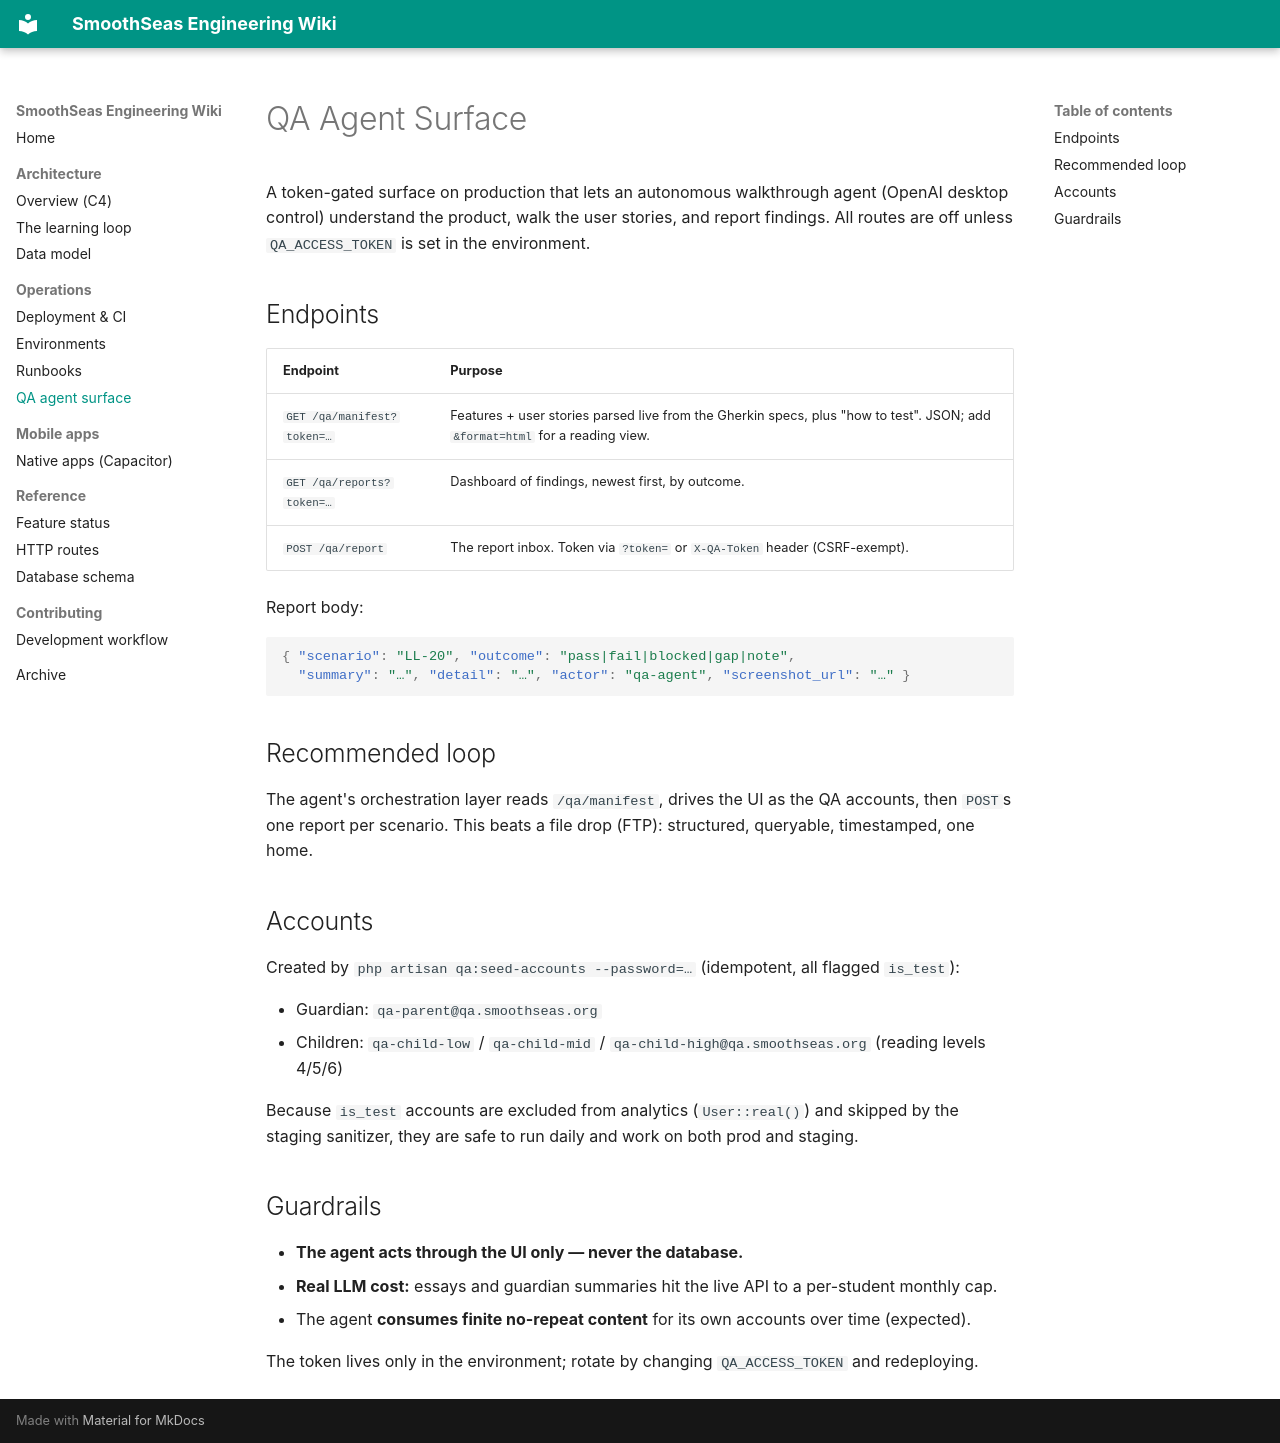

repository: ipmarecheau/formynieces · page: operations/qa-agent/index.html · generator: mkdocs

# QA Agent Surface

A token-gated surface on production that lets an autonomous walkthrough agent (OpenAI desktop control)
understand the product, walk the user stories, and report findings. All routes are off unless
`QA_ACCESS_TOKEN` is set in the environment.

## Endpoints

| Endpoint | Purpose |
|---|---|
| `GET /qa/manifest?token=…` | Features + user stories parsed live from the Gherkin specs, plus "how to test". JSON; add `&format=html` for a reading view. |
| `GET /qa/reports?token=…` | Dashboard of findings, newest first, by outcome. |
| `POST /qa/report` | The report inbox. Token via `?token=` or `X-QA-Token` header (CSRF-exempt). |

Report body:

```json
{ "scenario": "LL-20", "outcome": "pass|fail|blocked|gap|note",
  "summary": "…", "detail": "…", "actor": "qa-agent", "screenshot_url": "…" }
```

## Recommended loop

The agent's orchestration layer reads `/qa/manifest`, drives the UI as the QA accounts, then `POST`s one
report per scenario. This beats a file drop (FTP): structured, queryable, timestamped, one home.

## Accounts

Created by `php artisan qa:seed-accounts --password=…` (idempotent, all flagged `is_test`):

- Guardian: `qa-parent@qa.smoothseas.org`
- Children: `qa-child-low` / `qa-child-mid` / `qa-child-high@qa.smoothseas.org` (reading levels 4/5/6)

Because `is_test` accounts are excluded from analytics (`User::real()`) and skipped by the staging
sanitizer, they are safe to run daily and work on both prod and staging.

## Guardrails

- **The agent acts through the UI only — never the database.**
- **Real LLM cost:** essays and guardian summaries hit the live API to a per-student monthly cap.
- The agent **consumes finite no-repeat content** for its own accounts over time (expected).

The token lives only in the environment; rotate by changing `QA_ACCESS_TOKEN` and redeploying.
